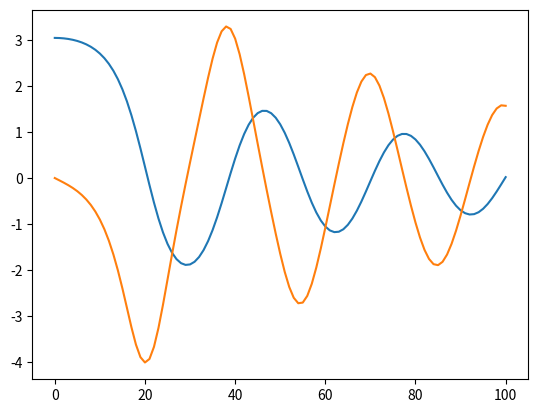

Here is the Python script that generated this plot:
from scipy import signal

g = 9.8
l = 1 

# define state space model
import numpy as np
import matplotlib.pylab as plt

def ode45_step(f, x, t, dt, *args):
    """
    One step of 4th Order Runge-Kutta method
    """
    k = dt
    k1 = k * f(t, x, *args)
    k2 = k * f(t + 0.5*k, x + 0.5*k1, *args)
    k3 = k * f(t + 0.5*k, x + 0.5*k2, *args)
    k4 = k * f(t + dt, x + k3, *args)
    return x + 1/6. * (k1 + 2*k2 + 2*k3 + k4)

def ode45(f, t, x0, *args):
    """
    4th Order Runge-Kutta method
    """
    n = len(t)
    x = np.zeros((n, len(x0)))
    x[0] = x0
    for i in range(n-1):
        dt = t[i+1] - t[i] 
        x[i+1] = ode45_step(f, x[i], t[i], dt, *args)
    return x

def f(t, y, b, c):
    """
    Pendulum example function.
    """
    theta = y[0]
    omega = y[1]
    dydt = [omega, -b*omega - c*np.sin(theta)]
    return np.array(dydt)


b = 0.25
c = 5.0    

N = 101

x0 = np.array([np.pi - 0.1, 0.0])
t = np.linspace(0, 10, N)

x = ode45(f, t, x0, b, c)

plt.plot(x)
plt.show()